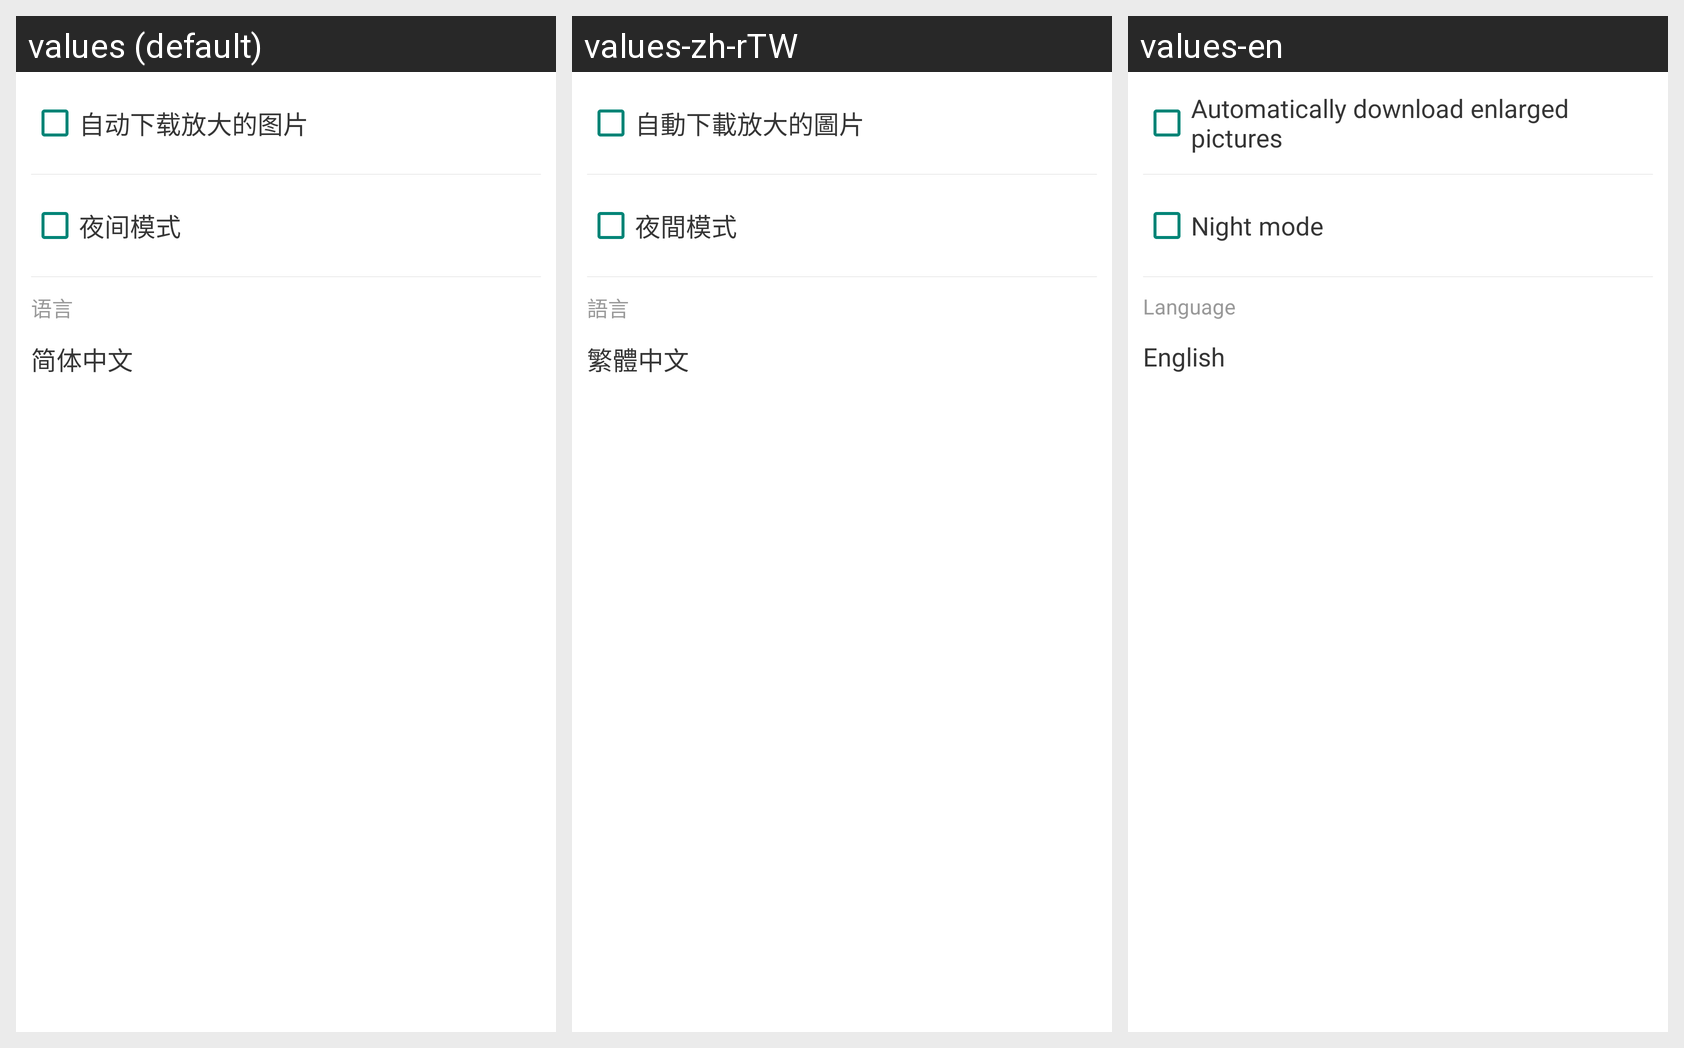

Strings drawn on this Android screen and how each of the app's shown locales translates them:
Android screen res/layout/fragment_more_setting.xml rendered under 3 locales, left to right: values (default), values-zh-rTW, values-en. Device: Nexus 5 (rendered at 1080×1920; each locale shown at half size, 540×960, under a caption strip naming it); theme AppTheme.
Other locales in the repository, not shown: values-ja, values-ru, values-tr-rTR.
Strings drawn on this screen, with the default value and each locale's value (text and hints the layout hard-codes, and strings that could not be matched under every locale, appear in the picture but are not listed):

auto_download
  values: 自动下载放大的图片
  values-zh-rTW: 自動下載放大的圖片
  values-en: Automatically download enlarged pictures

night_mode
  values: 夜间模式
  values-zh-rTW: 夜間模式
  values-en: Night mode

language
  values: 语言
  values-zh-rTW: 語言
  values-en: Language

lng
  values: 简体中文
  values-zh-rTW: 繁體中文
  values-en: English
